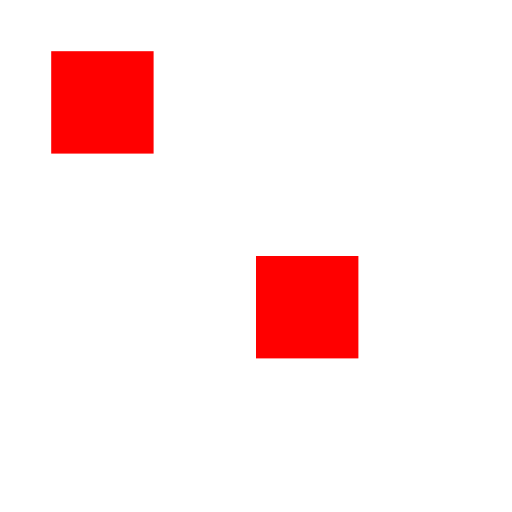
t = 0.00 s
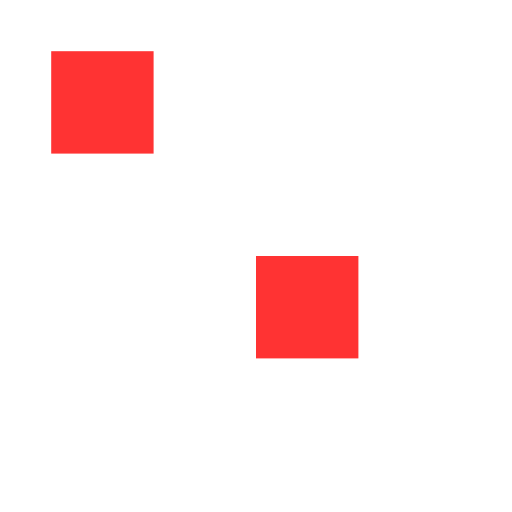
t = 0.25 s
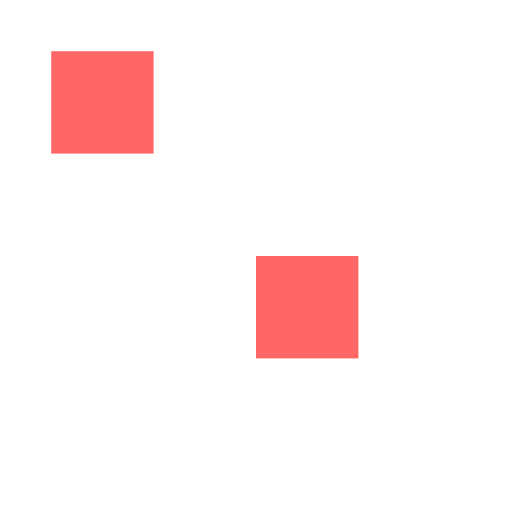
t = 0.50 s
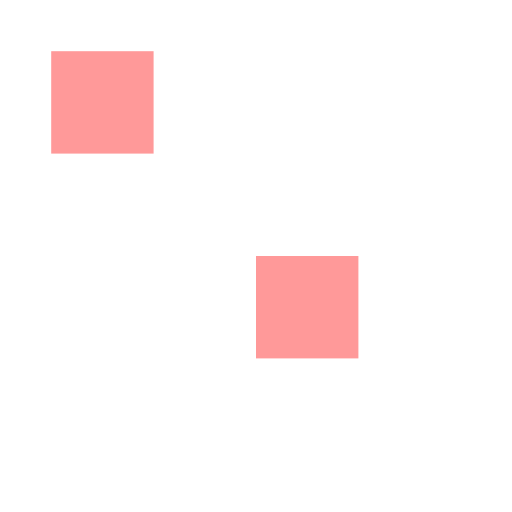
t = 0.75 s
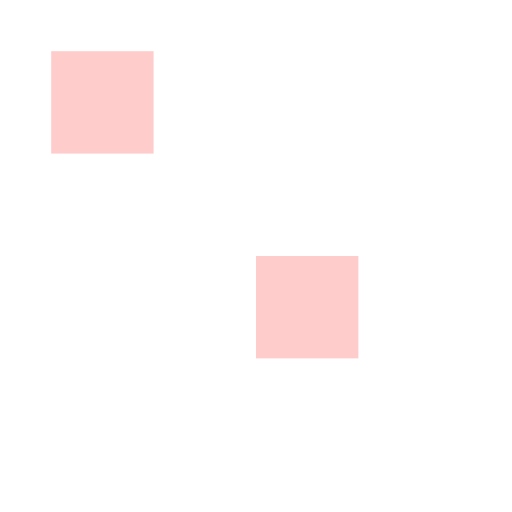
t = 1.00 s

The animated SVG that drew these frames (rendered in a browser with its animation timeline set to each time). Animation: 1 SMIL element (animate=1); one cycle of 1.00 s.

<svg xmlns="http://www.w3.org/2000/svg" width="100" height="100" viewBox="0 0 100 100">
  <defs>
    <rect id="tile" width="20" height="20" fill="red">
      <animate attributeName="opacity" values="1;0.2" dur="1s" fill="freeze"/>
    </rect>
  </defs>
  <use href="#tile" x="10" y="10"/>
  <use href="#tile" x="50" y="50"/>
</svg>
